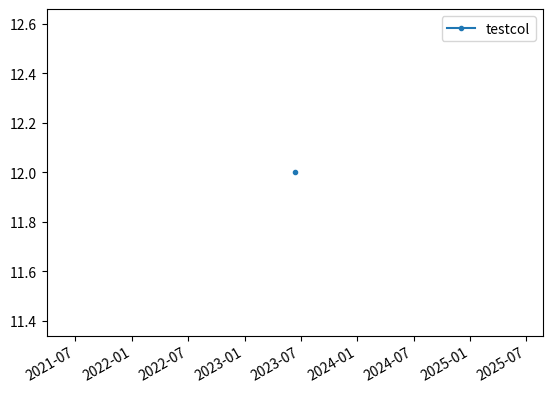

Source code (Python):
import pandas as pd
import numpy as np
import matplotlib.pyplot as plt

# d = pd.DataFrame({'testcol': pd.Series([12, 13, 14], index=[np.datetime64('2023-06-12T13:59:57.223000000'), np.datetime64('2023-06-12T13:59:58.889333333'), np.datetime64('2023-06-12T14:00:00.555666666')])})
d = pd.DataFrame({'testcol': pd.Series([12], index=[np.datetime64('2023-06-12T13:59:57.223000000')])})

# print(d)

d.plot(marker=".")
plt.show()